Run: headless pygame with SDL's dummy video driver; simulated clock (each Clock.tick advances the game by its frame time, no real sleeping); random seed 0; keys injected as events and as key.get_pressed() state; no mouse input.
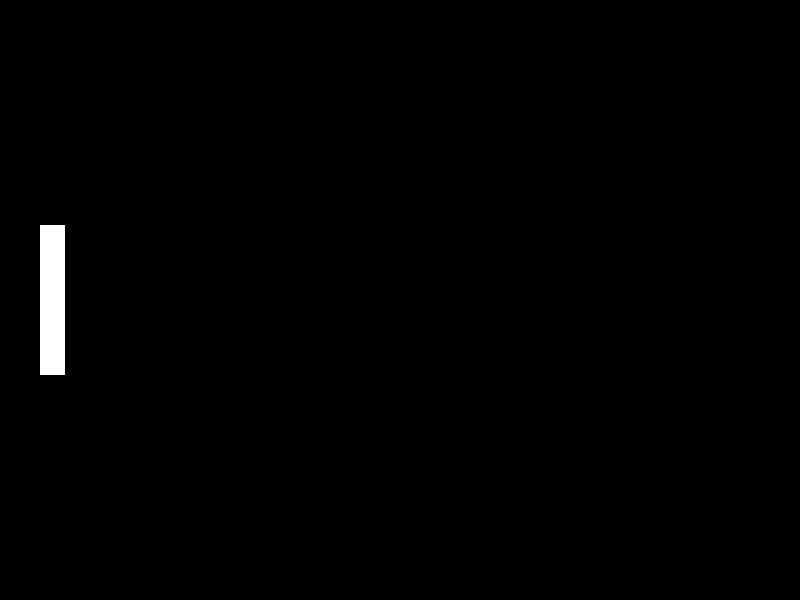
Frame 1 of 4 · flips 1–60 · no input
Frame 2 of 4 · flips 61–180 · tapped SPACE, RETURN · held RIGHT (→), D · screen unchanged from frame 1, image omitted
Frame 3 of 4 · flips 181–300 · held DOWN (↓), S · screen unchanged from frame 2, image omitted
Frame 4 of 4 · flips 301–420 · held LEFT (←), A, UP (↑), W · screen unchanged from frame 3, image omitted

The pygame program that drew these frames:

import pygame 


pygame.init()

screen = pygame.display.set_mode((800,600), flags=pygame.SCALED, vsync=1)

running = True 

bg_color = [0,0,0]

clock = pygame.time.Clock()
player_1_coord_x = 40
player_1_coord_y = 225

while running: 
    for event in pygame.event.get():
        if event.type == pygame.QUIT:
            running = False 
            
        elif event.type == pygame.KEYDOWN:
            if event.key == pygame.K_w:
                print("w")
        
        elif event.type == pygame.KEYUP:
            if event.key == pygame.K_s:
                print("s")
        

    delta_time = clock.tick(60) / 1000

    screen.fill(bg_color)
    
    pygame.draw.rect(screen,"white", (player_1_coord_x, player_1_coord_y, 25, 150))
    
    
    pygame.display.flip()

pygame.quit()
